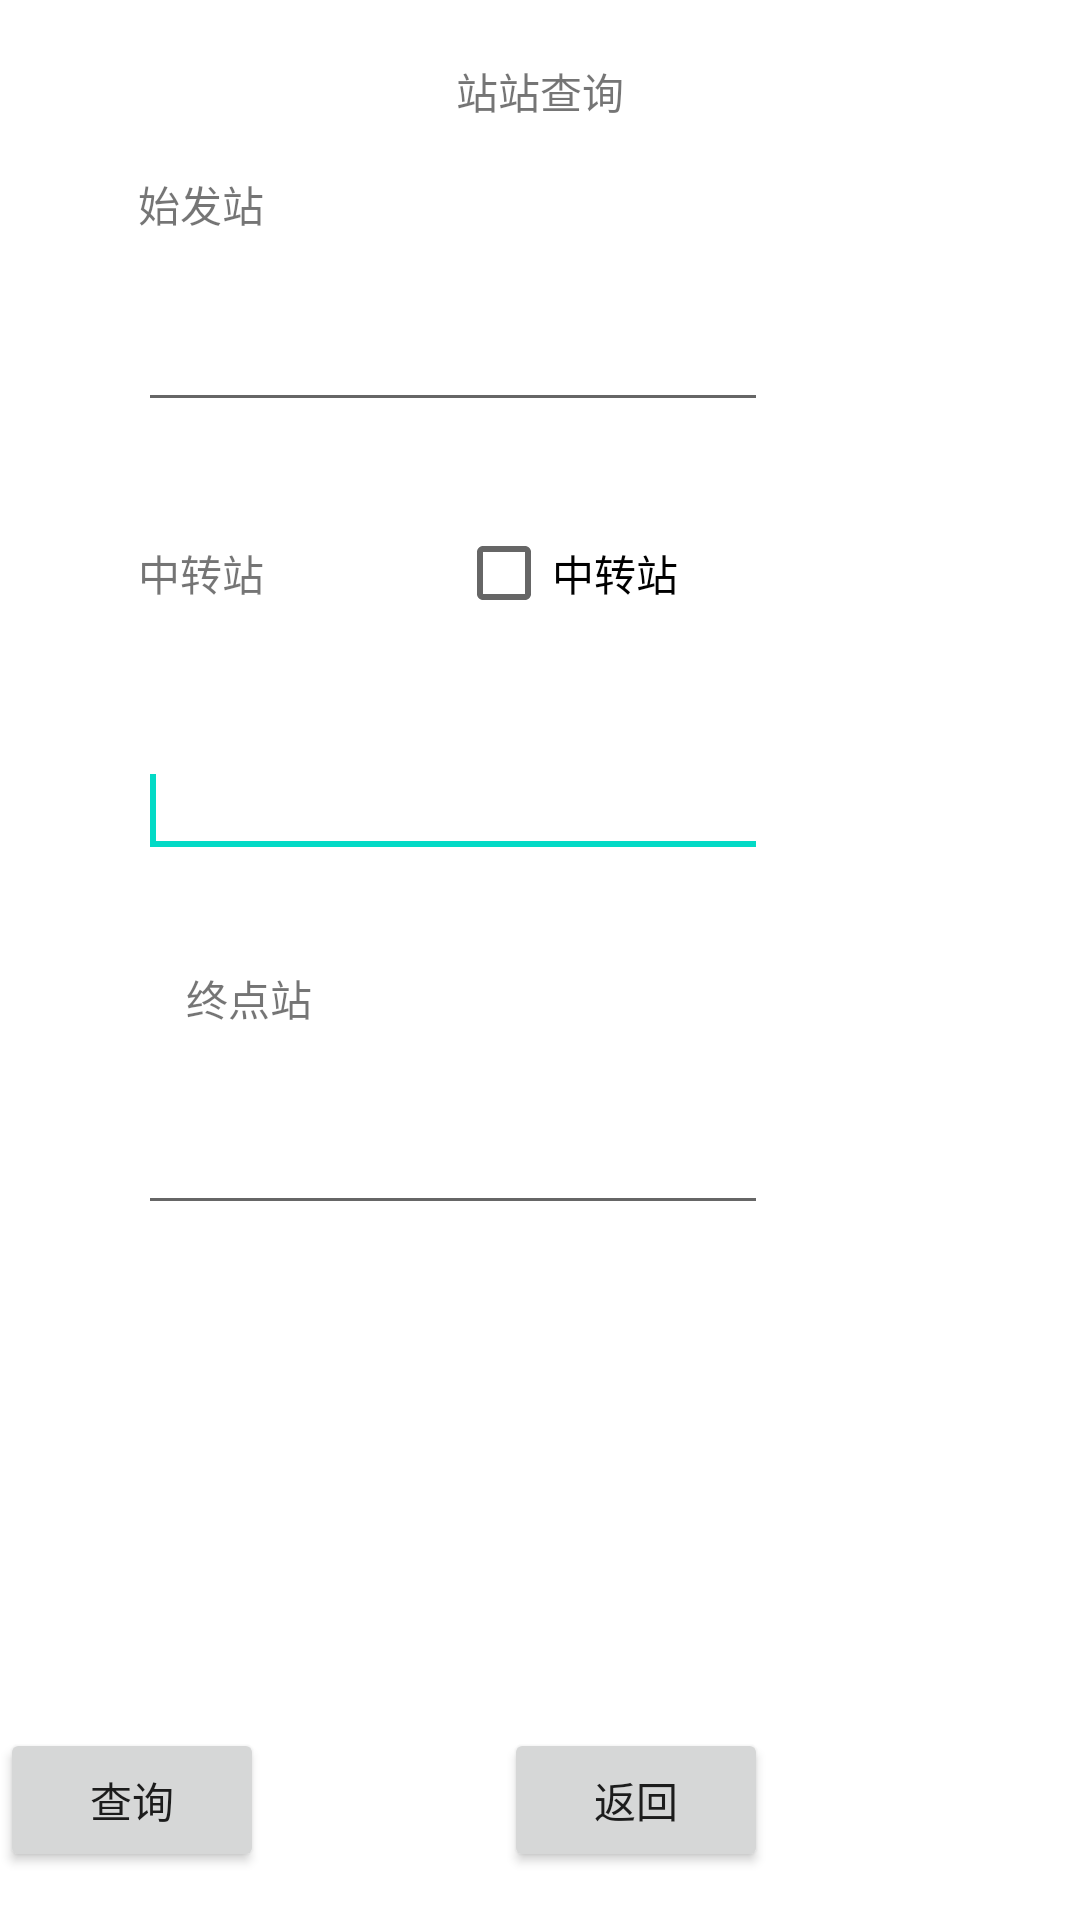

Write the Android layout XML for this screen, with the resource values it uses.
<!-- AndroidManifest.xml: fallback theme Theme.MaterialComponents.DayNight.NoActionBar -->
<!-- res/layout/zz_select.xml -->
<?xml version="1.0" encoding="utf-8"?>

<RelativeLayout xmlns:android="http://schemas.android.com/apk/res/android"
    android:layout_width="match_parent"
    android:layout_height="match_parent" >

    <TextView
        android:id="@+id/zz_tv1"
        android:layout_width="wrap_content"
        android:layout_height="wrap_content"
        android:layout_alignParentTop="true"
        android:layout_centerHorizontal="true"
        android:layout_marginTop="20dp"
        android:text="@string/select3" />

    <Button
        android:id="@+id/zz_btback"
        android:layout_width="wrap_content"
        android:layout_height="wrap_content"
        android:layout_alignBaseline="@+id/zz_bt1"
        android:layout_alignBottom="@+id/zz_bt1"
        android:layout_alignRight="@+id/zz_et3"
        android:onClick="GoBack"
        android:text="@string/back" />

    <TextView
        android:id="@+id/zz_tv2"
        android:layout_width="wrap_content"
        android:layout_height="wrap_content"
        android:layout_alignRight="@+id/zz_bt1"
        android:layout_below="@+id/zz_tv1"
        android:layout_marginTop="17dp"
        android:text="@string/start" />

    <EditText
        android:id="@+id/zz_et1"
        android:layout_width="wrap_content"
        android:layout_height="wrap_content"
        android:layout_alignLeft="@+id/zz_tv2"
        android:layout_below="@+id/zz_tv2"
        android:layout_marginTop="21dp"
        android:ems="10" />

    <TextView
        android:id="@+id/zz_yv3"
        android:layout_width="wrap_content"
        android:layout_height="wrap_content"
        android:layout_alignLeft="@+id/zz_et1"
        android:layout_below="@+id/zz_et1"
        android:layout_marginTop="40dp"
        android:text="@string/transfer" />

    <CheckBox
        android:id="@+id/zz_cb1"
        android:layout_width="wrap_content"
        android:layout_height="wrap_content"
        android:layout_alignBaseline="@+id/zz_yv3"
        android:layout_alignBottom="@+id/zz_yv3"
        android:layout_alignLeft="@+id/zz_tv1"
        android:text="@string/transfer" />

    <EditText
        android:id="@+id/zz_et2"
        android:layout_width="wrap_content"
        android:layout_height="wrap_content"
        android:layout_alignLeft="@+id/zz_yv3"
        android:layout_below="@+id/zz_cb1"
        android:layout_marginTop="33dp"
        android:ems="10" >

        <requestFocus />
    </EditText>

    <TextView
        android:id="@+id/zz_tv4"
        android:layout_width="wrap_content"
        android:layout_height="wrap_content"
        android:layout_alignLeft="@+id/zz_et2"
        android:layout_below="@+id/zz_et2"
        android:layout_marginLeft="16dp"
        android:layout_marginTop="33dp"
        android:text="@string/stop" />

    <EditText
        android:id="@+id/zz_et3"
        android:layout_width="wrap_content"
        android:layout_height="wrap_content"
        android:layout_alignLeft="@+id/zz_et2"
        android:layout_below="@+id/zz_tv4"
        android:layout_marginTop="24dp"
        android:ems="10" />

    <Button
        android:id="@+id/zz_bt1"
        android:layout_width="wrap_content"
        android:layout_height="wrap_content"
        android:layout_alignParentBottom="true"
        android:layout_alignParentLeft="true"
        android:layout_marginBottom="16dp"
        android:onClick="ZZSelect"
        android:text="@string/select" />

</RelativeLayout>
<!-- resources referenced by this layout -->
<resources>
  <string name="back">返回</string>
  <string name="select">查询</string>
  <string name="select3">站站查询</string>
  <string name="start">始发站</string>
  <string name="stop">终点站</string>
  <string name="transfer">中转站</string>
</resources>
